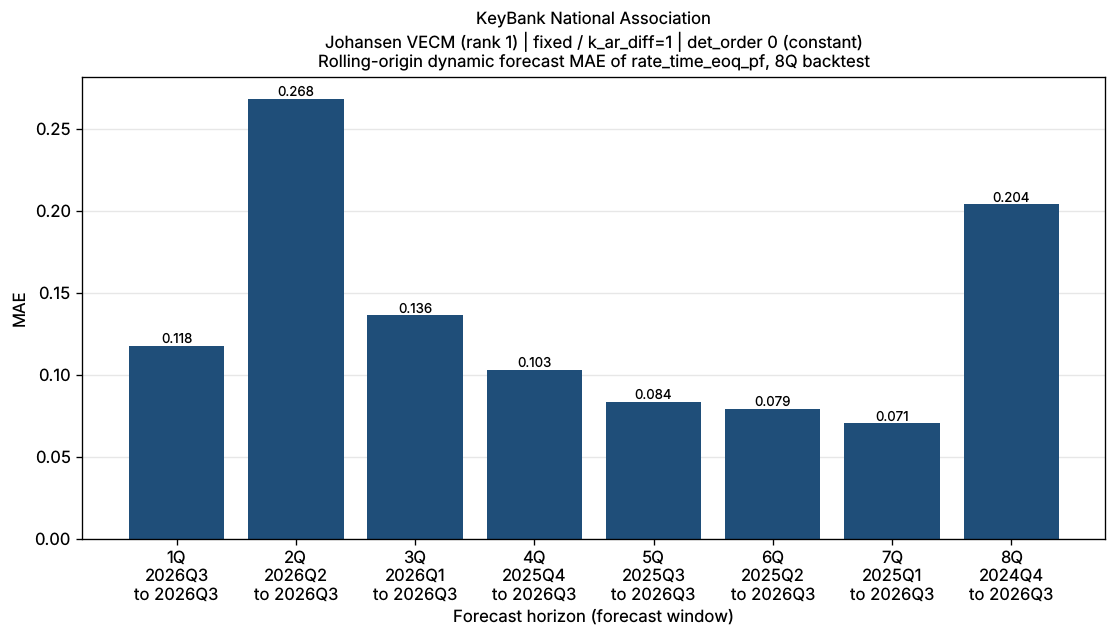

The data file committed next to this chart (first rows):
bank_name, test_name, IC/selected lag, trend type, horizon_q, origin, start, end, n_obs, mae, naive_mae
KeyBank National Association, Johansen VECM (rank 1), fixed / k_ar_diff=1, det_order 0 (constant), 1Q, 2026Q2, 2026Q3, 2026Q3, 1, 0.1178, 0.1057
KeyBank National Association, Johansen VECM (rank 1), fixed / k_ar_diff=1, det_order 0 (constant), 2Q, 2026Q1, 2026Q2, 2026Q3, 2, 0.2681, 0.05287
KeyBank National Association, Johansen VECM (rank 1), fixed / k_ar_diff=1, det_order 0 (constant), 3Q, 2025Q4, 2026Q1, 2026Q3, 3, 0.1363, 0.2513
KeyBank National Association, Johansen VECM (rank 1), fixed / k_ar_diff=1, det_order 0 (constant), 4Q, 2025Q3, 2025Q4, 2026Q3, 4, 0.103, 0.2642
KeyBank National Association, Johansen VECM (rank 1), fixed / k_ar_diff=1, det_order 0 (constant), 5Q, 2025Q2, 2025Q3, 2026Q3, 5, 0.0836, 0.3403
KeyBank National Association, Johansen VECM (rank 1), fixed / k_ar_diff=1, det_order 0 (constant), 6Q, 2025Q1, 2025Q2, 2026Q3, 6, 0.07931, 0.6172
KeyBank National Association, Johansen VECM (rank 1), fixed / k_ar_diff=1, det_order 0 (constant), 7Q, 2024Q4, 2025Q1, 2026Q3, 7, 0.07057, 0.9475
KeyBank National Association, Johansen VECM (rank 1), fixed / k_ar_diff=1, det_order 0 (constant), 8Q, 2024Q3, 2024Q4, 2026Q3, 8, 0.2038, 1.089
